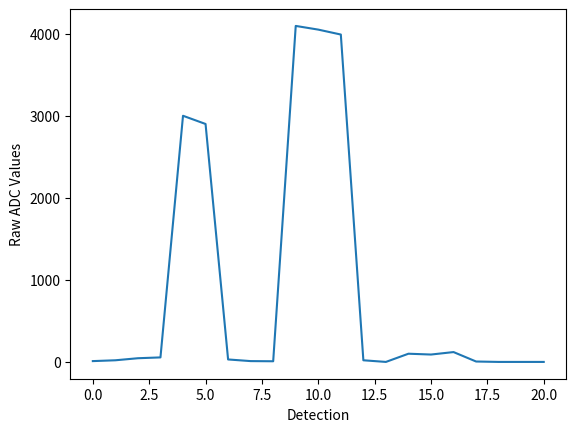

This chart was generated by the following Python code:
import matplotlib.pyplot as plt
import numpy as np

def get_avgamp(list) :
    # input  : a list of raw data from stm  
    # output : average of all spikes after threshold
    
    # anything you find relavant to our project 
    # only take highest amplitude ?
    # take multiple highest ampltiude if there's different spikes ? 
    total = 0
    count = 0
    
    for i in list:
        if (i > threshold):
            total += i
            count += 1

    return total/count


def highest_amp(list, threshold):
    # Input : list of raw data, threshold for noise
    # output :  the highest amplitude from the list
    spike_segments = []
    max_spikes = []

    i = 0
    while i < len(adc_values):
    # Wait for a value BELOW threshold
        if adc_values[i] < threshold:
            # Look ahead for rising edge
            j = i + 1
            while j < len(adc_values) and adc_values[j] < threshold:
                j += 1

            # Found start of a spike
            start = j

            # Move forward until signal drops back below threshold
            while j < len(adc_values) and adc_values[j] >= threshold:
                j += 1

            end = j

            if end > start:
                spike = adc_values[start:end]
                spike_segments.append(spike)
                max_spikes.append(np.max(spike))

            i = j  # skip to next search
        else:
            i += 1
    
    for idx, spike in enumerate(spike_segments):
        print(f"Spike {idx+1}: values = {spike}, max = {max_spikes[idx]}")
        
    return max(max_spikes)
    

    


def visualize_data(list) : 
    # input : a list of raw data from stm  
    # output : plot the graph to visualize the input
    x = []
    
    for i in range(0, len(list)):
        x.append(i)
    
    plt.plot(x, list)
    plt.xlabel("Detection")
    plt.ylabel("Raw ADC Values")
    
    plt.show()
    # plot the raw data 


adc_values = np.array([
    10, 20, 45, 55, 3000, 2900, 30,   # spike 1 (starts ~45, ends ~30)
    10, 8, 4095, 4050, 3990, 20,      # spike 2
    0, 100, 90, 120, 5,               # spike 3
    0, 0, 0
])

threshold = 0

print(get_avgamp(adc_values))
print(highest_amp(adc_values, 50))
visualize_data(adc_values)